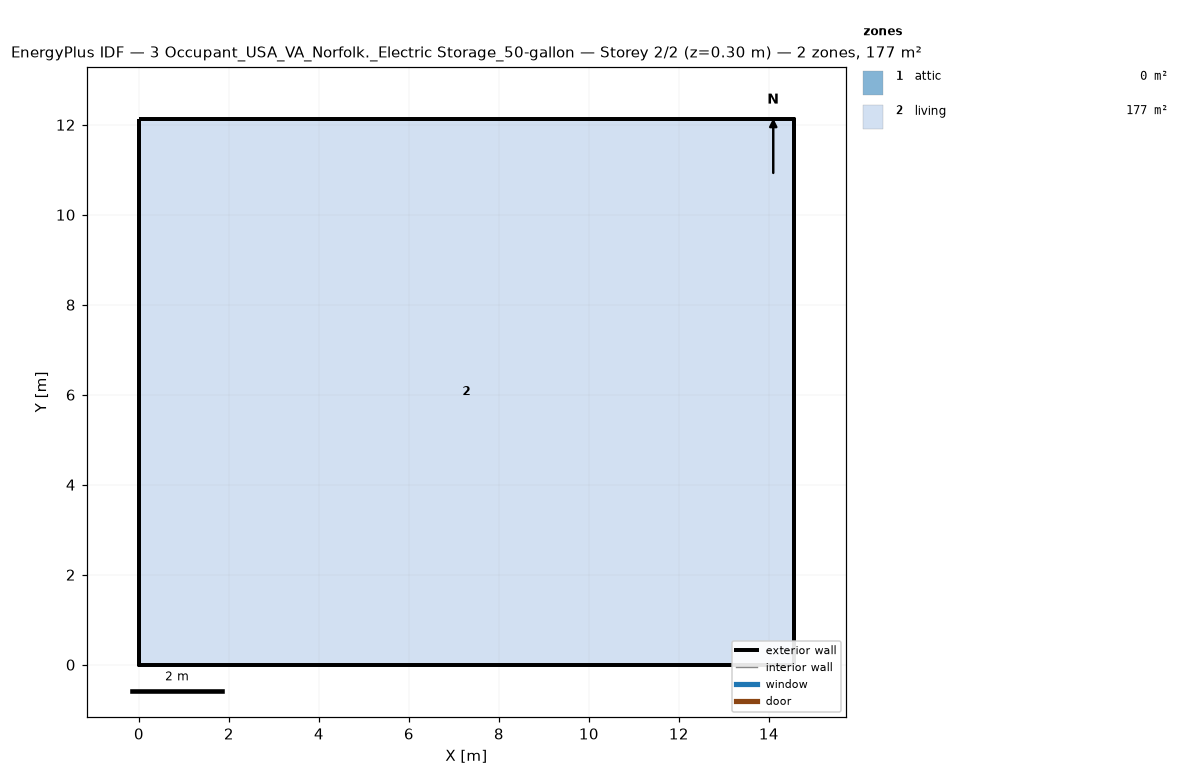
=== STOREY PLAN SPEC (per zone: floor XY polygon, exterior-wall plan segments, windows/doors) ===
zone 1: attic  (0.0 m²)
  exterior wall: (14.55, 0.00) – (14.55, 12.13) – (14.55, 6.06)  [18.2 m]
  exterior wall: (0.00, 12.13) – (0.00, 0.00) – (0.00, 6.06)  [18.2 m]
zone 2: living  (176.5 m²)
  floor: (0.00, 0.00) (0.00, 12.13) (14.55, 12.13) (14.55, 0.00)
  exterior wall: (0.00, 0.00) – (14.55, 0.00)  [14.6 m]
  exterior wall: (14.55, 0.00) – (14.55, 12.13)  [12.1 m]
  exterior wall: (14.55, 12.13) – (0.00, 12.13)  [14.6 m]
  exterior wall: (0.00, 12.13) – (0.00, 0.00)  [12.1 m]

=== DERIVED (storey summary) ===
Building: 3 Occupant_USA_VA_Norfolk._Electric Storage_50-gallon
Storey: 2 of 2  (floor level z = 0.30 m)
Storey gross floor area: 176.5 m²
Zones on this storey: 2
  - attic: floor 0.0 m²; exterior wall 36.4 m (24.5 m²); WWR 0.0%
  - living: floor 176.5 m²; exterior wall 53.4 m (146.4 m²); WWR 0.0%
Zone adjacency: (none detected)